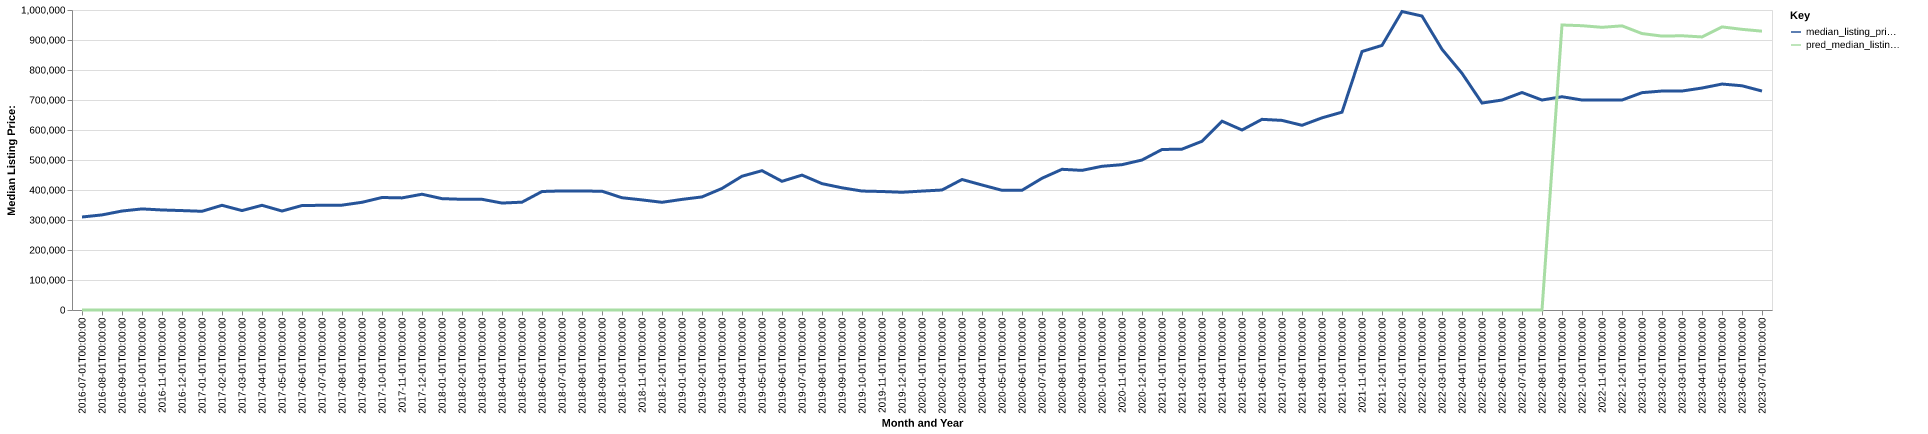

Data behind this chart, as committed beside it:
date, time_idx, median_listing_price, thirty_year_interest_rate_five, month, county_name, active_listing_count, median_days_on_market, pred_median_listing_price, month_year
2016-07-01, 0, 310000, 3.72, 7, carbon, mt, 223.0, 81.0, 0, Jul-2016
2016-08-01, 1, 316975, 3.73, 8, carbon, mt, 224.0, 94.0, 0, Aug-2016
2016-09-01, 2, 329900, 3.66, 9, carbon, mt, 211.0, 102.0, 0, Sep-2016
2016-10-01, 3, 336950, 3.64, 10, carbon, mt, 200.0, 102.0, 0, Oct-2016
2016-11-01, 4, 333400, 3.66, 11, carbon, mt, 206.0, 23.0, 0, Nov-2016
2016-12-01, 5, 331400, 3.48, 12, carbon, mt, 194.0, 54.0, 0, Dec-2016
2017-01-01, 6, 329000, 3.45, 1, carbon, mt, 169.0, 86.0, 0, Jan-2017
2017-02-01, 7, 349000, 3.5, 2, carbon, mt, 165.0, 114.0, 0, Feb-2017
2017-03-01, 8, 331400, 3.52, 3, carbon, mt, 166.0, 199.0, 0, Mar-2017
2017-04-01, 9, 349000, 4.03, 4, carbon, mt, 168.0, 178.0, 0, Apr-2017
2017-05-01, 10, 329900, 4.32, 5, carbon, mt, 198.0, 86.0, 0, May-2017
2017-06-01, 11, 348225, 4.2, 6, carbon, mt, 203.0, 66.0, 0, Jun-2017
2017-07-01, 12, 349000, 4.19, 7, carbon, mt, 210.0, 78.0, 0, Jul-2017
2017-08-01, 13, 349475, 4.3, 8, carbon, mt, 195.0, 89.0, 0, Aug-2017
2017-09-01, 14, 359000, 4.1, 9, carbon, mt, 173.0, 113.0, 0, Sep-2017
2017-10-01, 15, 375000, 4.05, 10, carbon, mt, 152.0, 122.0, 0, Oct-2017
2017-11-01, 16, 373675, 3.94, 11, carbon, mt, 142.0, 132.0, 0, Nov-2017
2017-12-01, 17, 385900, 4.03, 12, carbon, mt, 130.0, 153.0, 0, Dec-2017
2018-01-01, 18, 371175, 3.93, 1, carbon, mt, 119.0, 151.0, 0, Jan-2018
2018-02-01, 19, 369000, 3.83, 2, carbon, mt, 112.0, 142.0, 0, Feb-2018
2018-03-01, 20, 369000, 3.94, 3, carbon, mt, 132.0, 124.0, 0, Mar-2018
2018-04-01, 21, 356475, 3.95, 4, carbon, mt, 141.0, 71.0, 0, Apr-2018
2018-05-01, 22, 359450, 3.99, 5, carbon, mt, 159.0, 75.0, 0, May-2018
2018-06-01, 23, 395000, 4.15, 6, carbon, mt, 181.0, 72.0, 0, Jun-2018
2018-07-01, 24, 396975, 4.4, 7, carbon, mt, 198.0, 73.0, 0, Jul-2018
2018-08-01, 25, 396500, 4.46, 8, carbon, mt, 199.0, 83.0, 0, Aug-2018
2018-09-01, 26, 396000, 4.58, 9, carbon, mt, 196.0, 98.0, 0, Sep-2018
2018-10-01, 27, 374200, 4.66, 10, carbon, mt, 193.0, 116.0, 0, Oct-2018
2018-11-01, 28, 367000, 4.62, 11, carbon, mt, 175.0, 125.0, 0, Nov-2018
2018-12-01, 29, 359000, 4.54, 12, carbon, mt, 164.0, 148.0, 0, Dec-2018
2019-01-01, 30, 368675, 4.6, 1, carbon, mt, 143.0, 163.0, 0, Jan-2019
2019-02-01, 31, 376950, 4.72, 2, carbon, mt, 134.0, 169.0, 0, Feb-2019
2019-03-01, 32, 405164, 4.9, 3, carbon, mt, 128.0, 173.0, 0, Mar-2019
2019-04-01, 33, 445925, 4.94, 4, carbon, mt, 118.0, 179.0, 0, Apr-2019
2019-05-01, 34, 464400, 4.75, 5, carbon, mt, 120.0, 68.0, 0, May-2019
2019-06-01, 35, 429000, 4.51, 6, carbon, mt, 131.0, 61.0, 0, Jun-2019
2019-07-01, 36, 449650, 4.41, 7, carbon, mt, 132.0, 68.0, 0, Jul-2019
2019-08-01, 37, 421227, 4.41, 8, carbon, mt, 132.0, 70.0, 0, Aug-2019
2019-09-01, 38, 407318, 4.2, 9, carbon, mt, 128.0, 78.0, 0, Sep-2019
2019-10-01, 39, 396500, 4.14, 10, carbon, mt, 124.0, 87.0, 0, Oct-2019
2019-11-01, 40, 395000, 3.84, 11, carbon, mt, 107.0, 103.0, 0, Nov-2019
2019-12-01, 41, 392450, 3.81, 12, carbon, mt, 96.0, 131.0, 0, Dec-2019
2020-01-01, 42, 396372, 3.75, 1, carbon, mt, 74.0, 156.0, 0, Jan-2020
2020-02-01, 43, 399988, 3.73, 2, carbon, mt, 70.0, 169.0, 0, Feb-2020
2020-03-01, 44, 435000, 3.78, 3, carbon, mt, 75.0, 124.0, 0, Mar-2020
2020-04-01, 45, 416725, 3.75, 4, carbon, mt, 92.0, 68.0, 0, Apr-2020
2020-05-01, 46, 399000, 3.74, 5, carbon, mt, 95.0, 81.0, 0, May-2020
2020-06-01, 47, 399000, 3.72, 6, carbon, mt, 102.0, 61.0, 0, Jun-2020
2020-07-01, 48, 439125, 3.49, 7, carbon, mt, 92.0, 56.0, 0, Jul-2020
2020-08-01, 49, 469000, 3.65, 8, carbon, mt, 81.0, 56.0, 0, Aug-2020
2020-09-01, 50, 465400, 3.33, 9, carbon, mt, 78.0, 58.0, 0, Sep-2020
2020-10-01, 51, 479000, 3.28, 10, carbon, mt, 66.0, 54.0, 0, Oct-2020
2020-11-01, 52, 484450, 3.21, 11, carbon, mt, 70.0, 48.0, 0, Nov-2020
2020-12-01, 53, 499925, 3.07, 12, carbon, mt, 57.0, 77.0, 0, Dec-2020
2021-01-01, 54, 535000, 2.99, 1, carbon, mt, 46.0, 95.0, 0, Jan-2021
2021-02-01, 55, 536225, 2.93, 2, carbon, mt, 36.0, 62.0, 0, Feb-2021
2021-03-01, 56, 562425, 2.88, 3, carbon, mt, 37.0, 41.0, 0, Mar-2021
2021-04-01, 57, 629475, 2.84, 4, carbon, mt, 35.0, 35.0, 0, Apr-2021
2021-05-01, 58, 599999, 2.71, 5, carbon, mt, 35.0, 39.0, 0, May-2021
2021-06-01, 59, 635525, 2.79, 6, carbon, mt, 42.0, 32.0, 0, Jun-2021
... 25 more rows
